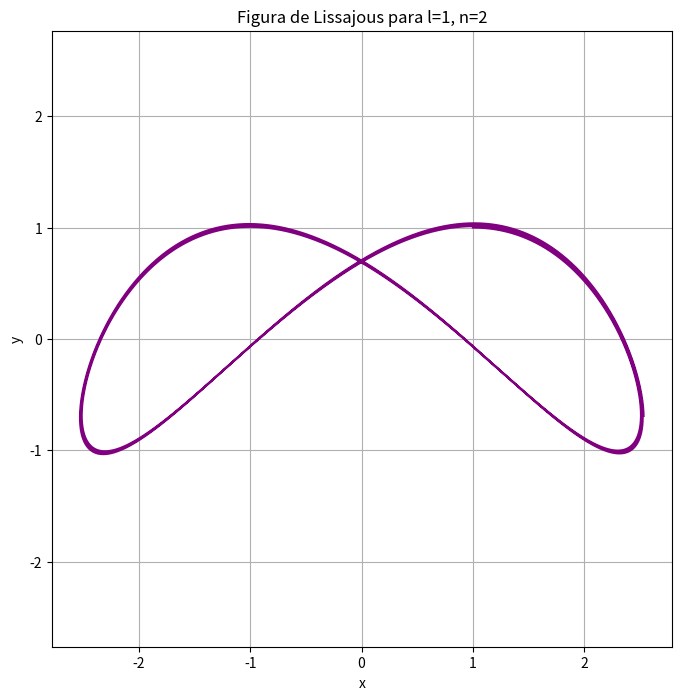

Here is the Python script that generated this plot:
import numpy as np
import matplotlib.pyplot as plt

# Parámetros
m1 = 1
m2 = 1
l = 1
n = 2

k1 = m1 * l**2  # k1 = 1
k2 = m2 * n**2  # k2 = 4

# Condiciones iniciales
x0 = 1
vx0 = 2.3
y0 = 1
vy0 = 0

# Parámetros de simulación
h = 0.001  # paso de tiempo pequeño para mayor precisión
tfin = 20
t = np.arange(0, tfin, h)

# Inicialización de listas
x = [x0]
vx = [vx0]
y = [y0]
vy = [vy0]

# Integración con método de Euler simple
for i in range(len(t)-1):
    ax = -k1/m1 * x[-1]
    ay = -k2/m2 * y[-1]
    
    vx_new = vx[-1] + h * ax
    x_new = x[-1] + h * vx[-1]
    
    vy_new = vy[-1] + h * ay
    y_new = y[-1] + h * vy[-1]
    
    vx.append(vx_new)
    x.append(x_new)
    
    vy.append(vy_new)
    y.append(y_new)

# Graficar Lissajous
plt.figure(figsize=(8,8))
plt.plot(x, y, color='purple')
plt.title(f'Figura de Lissajous para l={l}, n={n}')
plt.xlabel('x')
plt.ylabel('y')
plt.grid(True)
plt.axis('equal')
plt.show()
